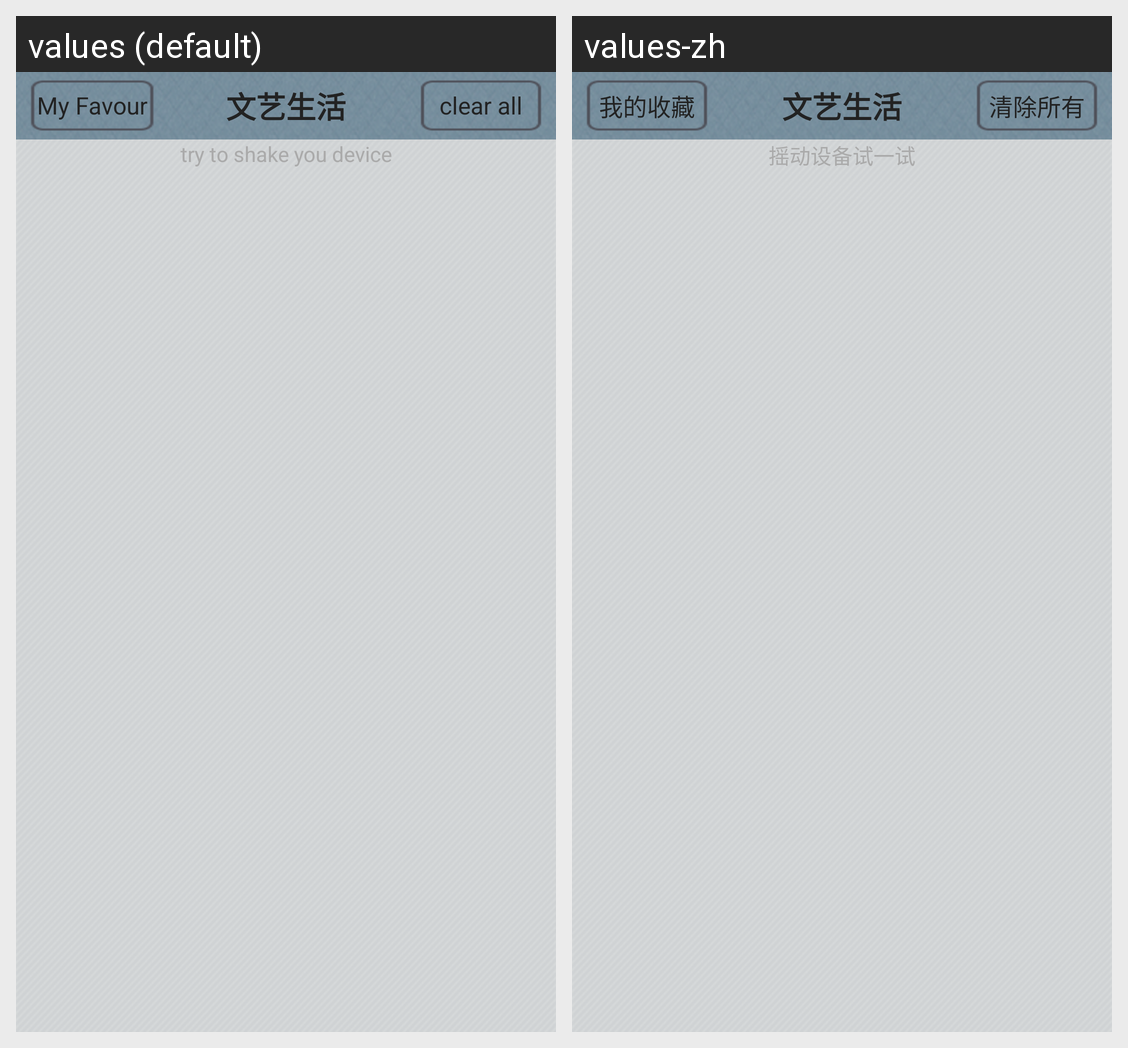

For this localized Android screen grid, give each drawn string resource with its value in every locale shown.
Android screen res/layout/poetry.xml rendered under 2 locales, left to right: values (default), values-zh. Device: Nexus 5 (rendered at 1080×1920; each locale shown at half size, 540×960, under a caption strip naming it); theme PoetryActivity.
Strings drawn on this screen, with the default value and each locale's value (text and hints the layout hard-codes, and strings that could not be matched under every locale, appear in the picture but are not listed):

favour
  values: My Favour
  values-zh: 我的收藏

app_name
  values: 文艺生活
  values-zh: 文艺生活

clear
  values: clear all
  values-zh: 清除所有

tips_poetry
  values: try to shake you device
  values-zh: 摇动设备试一试
